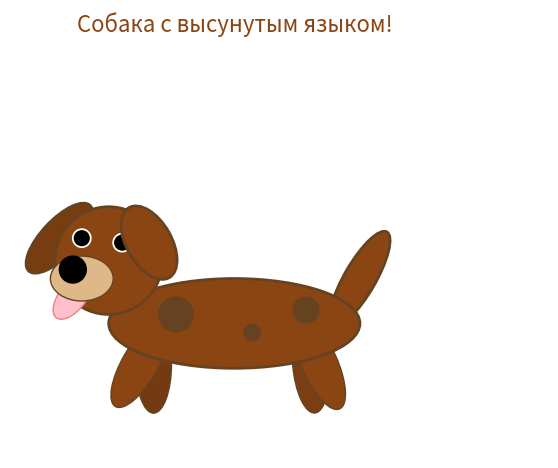

Generate this figure with matplotlib:
import matplotlib.pyplot as plt
from matplotlib.patches import Circle, Ellipse

fig, ax = plt.subplots()    # создаем фигуру и оси(область рисования)

# Лапы
leg1 = Ellipse((2.9, 2.1), 0.8, 2.2, angle=-30, facecolor='#8B4513', edgecolor='#654321', linewidth=1)
leg2 = Ellipse((3.2, 2.1), 0.8, 2.2, facecolor="#743A11", edgecolor='#654321', linewidth=1)
leg3 = Ellipse((6.7, 2.1), 0.8, 2.2, angle=5, facecolor="#7A3E13", edgecolor='#654321', linewidth=1)
leg4 = Ellipse((6.9, 2.1), 0.8, 2.2, angle=24, facecolor='#8B4513', edgecolor='#654321', linewidth=1)
ax.add_patch(leg2)
ax.add_patch(leg1)
ax.add_patch(leg3)
ax.add_patch(leg4)

# Хвост
tail = Ellipse((7.8, 4), 0.7, 2.4, angle=-30, facecolor='#8B4513', edgecolor='#654321', linewidth=2)
ax.add_patch(tail)

# Тело собаки
body = Ellipse((5, 3), 5.6, 2, facecolor='#8B4513', edgecolor='#654321', linewidth=2)
ax.add_patch(body)

# Уши
left_ear = Ellipse((1.1, 4.9), 0.8, 2, angle=-43, facecolor="#783C11", edgecolor='#654321', linewidth=2)

ax.add_patch(left_ear)


# Голова
head = Circle((2.2, 4.4), 1.2, facecolor='#8B4513', edgecolor='#654321', linewidth=2)
ax.add_patch(head)

# Язык
tongue = Ellipse((1.4, 3.6), 0.6, 1.2, angle=-38, facecolor='pink', edgecolor='lightcoral', linewidth=1)
ax.add_patch(tongue)

# Морда
snout = Ellipse((1.6, 4), 1.4, 1, facecolor='#DEB887', edgecolor='#654321', linewidth=1)
ax.add_patch(snout)

# Нос
nose = Circle((1.4, 4.2), 0.3, facecolor='black', edgecolor='black')
ax.add_patch(nose)

# Глаза
left_eye = Circle((1.6, 4.9), 0.22, facecolor='white')
right_eye = Circle((2.5, 4.8), 0.22, facecolor='white')
ax.add_patch(left_eye)
ax.add_patch(right_eye)

# Блики в глазах
left_glint = Circle((1.6, 4.9), 0.18, facecolor='black')
right_glint = Circle((2.5, 4.8), 0.18, facecolor='black')
ax.add_patch(left_glint)
ax.add_patch(right_glint)

right_ear = Ellipse((3.1, 4.8), 1, 1.8, angle=30, facecolor='#8B4513', edgecolor='#654321', linewidth=2)
ax.add_patch(right_ear)

# Пятна на теле для реалистичности
spots = [
    Circle((3.7, 3.2), 0.4, facecolor='#654321'),
    Circle((6.6, 3.3), 0.3, facecolor='#654321'),
    Circle((5.4, 2.8), 0.2, facecolor='#654321')
]
for spot in spots:
    ax.add_patch(spot)

ax.set_xlim(0, 12)
ax.set_ylim(0, 10)
ax.set_aspect('equal')
ax.axis('off')  # скрываем оси

# Добавляем текст
ax.text(5, 9.5, 'Собака с высунутым языком!', fontsize=16, ha='center', color='#8B4513')

plt.tight_layout()
plt.show()